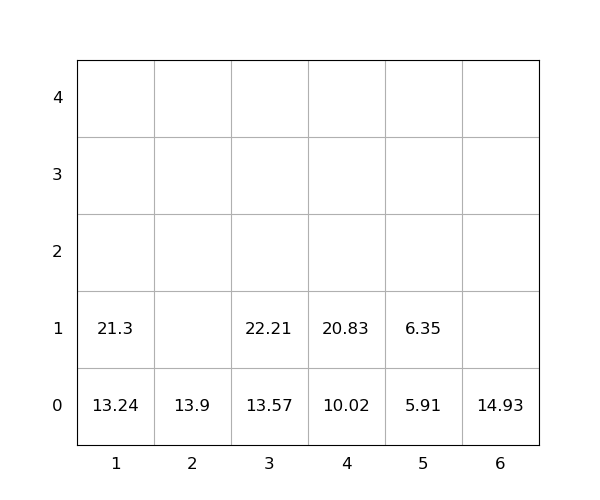

Values plotted in this chart, from the file beside it:
idx, loc_x, loc_y, loc_z, weight, group, score, seq, reloc, size(ft)
1, 3, 0, 0, 13.57, 0, 13.57, 1, 0, 20
2, 3, 0, 1, 22.21, 0, 22.21, 2, 0, 20
3, 5, 0, 0, 5.91, 0, 5.91, 3, 0, 20
4, 1, 0, 0, 13.24, 0, 13.24, 4, 0, 20
5, 4, 0, 0, 10.02, 0, 10.02, 5, 0, 20
6, 4, 0, 1, 20.83, 0, 20.83, 6, 0, 20
7, 5, 0, 1, 6.35, 0, 6.35, 7, 0, 20
8, 2, 0, 0, 13.9, 0, 13.9, 8, 0, 20
9, 1, 0, 1, 21.3, 0, 21.3, 9, 0, 20
10, 6, 0, 0, 14.93, 0, 14.93, 10, 0, 20
